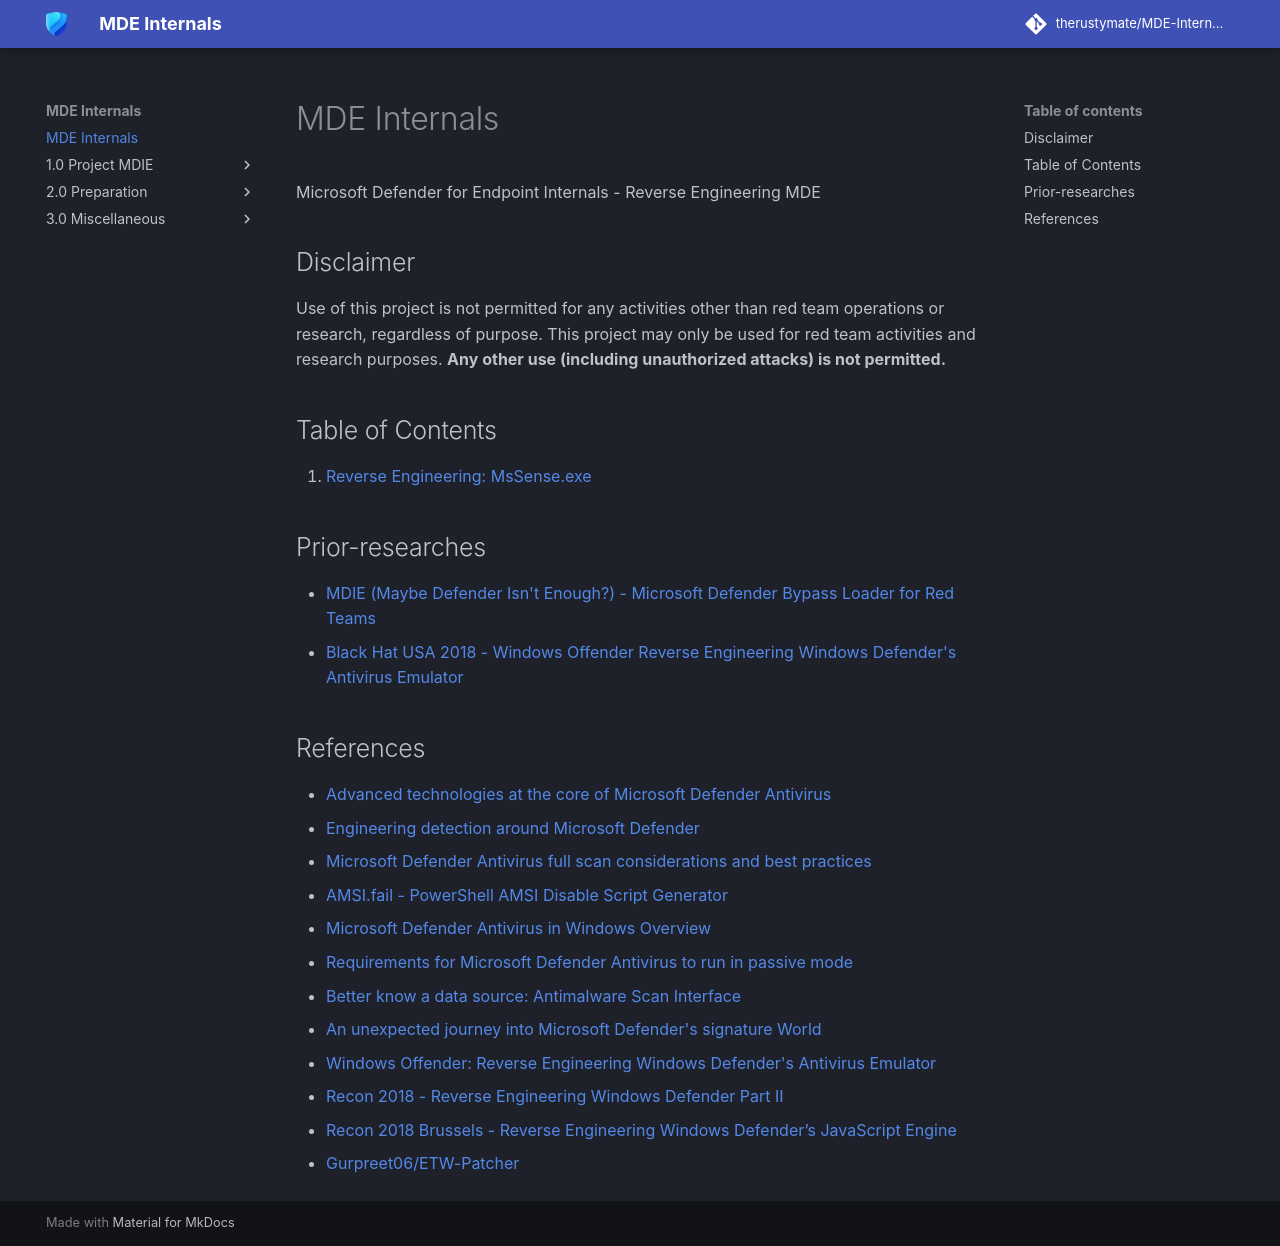

repository: therustymate/MDE-Internals · page: index.html · generator: mkdocs

# MDE-Internals
Microsoft Defender for Endpoint Internals - Reverse Engineering MDE
